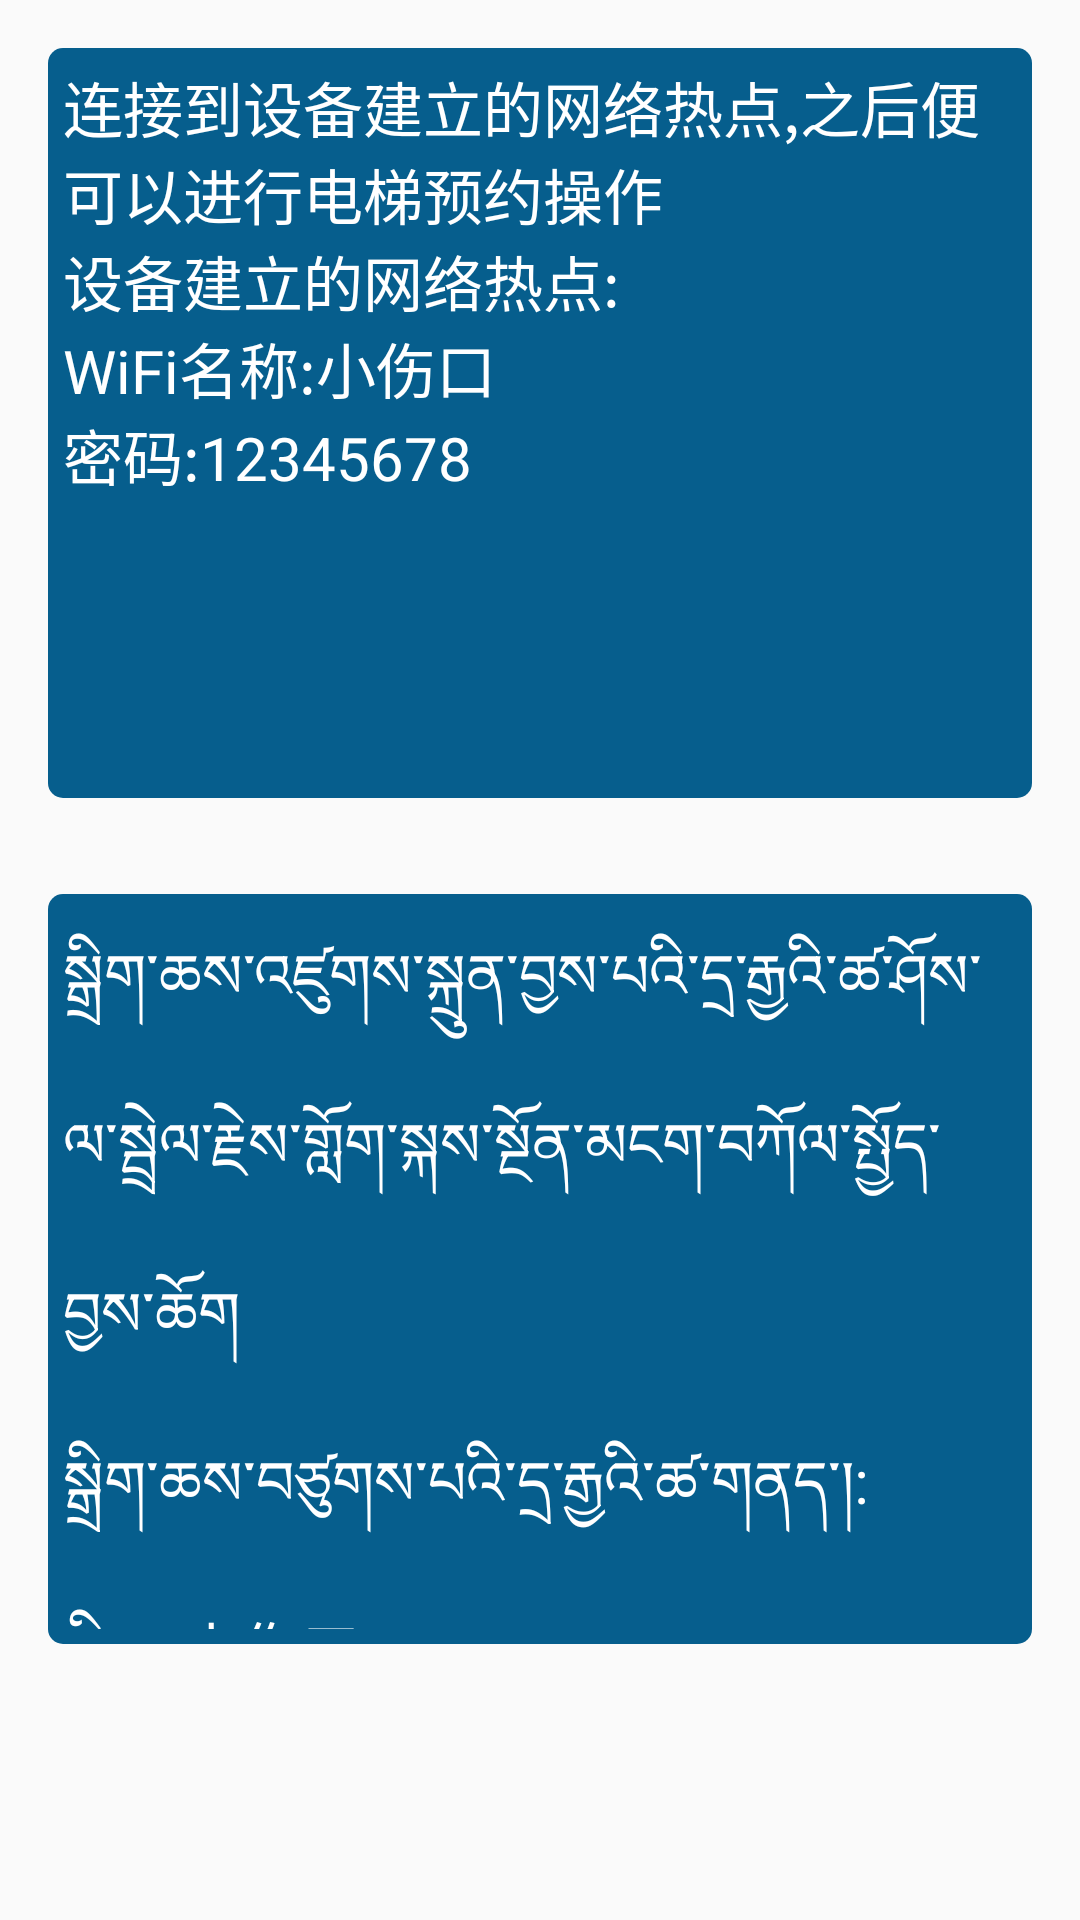

The Android layout XML behind this screen, and the referenced resources:
<!-- AndroidManifest.xml: application theme Theme.CtrolDianTi -->
<!-- res/layout/activity_shuo_ming.xml -->
<?xml version="1.0" encoding="utf-8"?>
<RelativeLayout xmlns:android="http://schemas.android.com/apk/res/android"
    xmlns:app="http://schemas.android.com/apk/res-auto"
    xmlns:tools="http://schemas.android.com/tools"
    android:layout_width="match_parent"
    android:layout_height="match_parent"
    tools:context=".ShuoMing">
    <ScrollView
        android:layout_width="match_parent"
        android:layout_height="match_parent">
        <RelativeLayout
            android:layout_width="match_parent"
            android:layout_height="match_parent">
            <TextView
                android:id="@+id/up"
                android:padding="5dp"
                android:layout_width="wrap_content"
                android:layout_height="250dp"
                android:layout_margin="16dp"
                android:text="@string/ShuoMing"
                android:textColor="#ffffff"
                android:textSize="20dp"
                android:background="@drawable/buttonshape"/>
            <TextView
                android:layout_below="@+id/up"
                android:layout_width="wrap_content"
                android:padding="5dp"
                android:layout_height="250dp"
                android:layout_margin="16dp"
                android:text="@string/zangwenshuoming"
                android:textColor="#ffffff"
                android:textSize="20dp"
                android:background="@drawable/buttonshape"/>
        </RelativeLayout>
    </ScrollView>

</RelativeLayout>
<!-- resources referenced by this layout -->
<resources>
  <!-- drawable buttonshape (drawable) -->
  <?xml version="1.0" encoding="utf-8"?>
  <shape xmlns:android="http://schemas.android.com/apk/res/android"
      android:shape="rectangle" >
  
      
      <solid android:color="#FF065E8D" />
  
      
      
      <corners android:radius="5dip" />
  
      
      <padding
          android:bottom="10dp"
          android:left="10dp"
          android:right="10dp"
          android:top="10dp" />
  </shape>
  <string name="ShuoMing">连接到设备建立的网络热点,之后便可以进行电梯预约操作\n设备建立的网络热点:\nWiFi名称:小伤口\n密码:12345678</string>
  <string name="zangwenshuoming">སྒྲིག་ཆས་འཛུགས་སྐྲུན་བྱས་པའི་དྲ་རྒྱའི་ཚ་ཤོས་ལ་སྦྲེལ་རྗེས་གློག་སྐས་སྔོན་མངག་བཀོལ་སྤྱོད་བྱས་ཆོག\nསྒྲིག་ཆས་བཙུགས་པའི་དྲ་རྒྱའི་ཚ་གནད་།:\nམིང་།:小伤口\nགསང་གྲངས།:12345678</string>
  <style name="Theme.CtrolDianTi" parent="Theme.AppCompat.Light.NoActionBar">
          
          <item name="colorPrimary">@color/purple_500</item>
          <item name="colorPrimaryVariant">#FF065E8D</item>
          <item name="colorOnPrimary">@color/white</item>
          
          <item name="colorSecondary">@color/teal_200</item>
          <item name="colorSecondaryVariant">@color/teal_700</item>
          <item name="colorOnSecondary">@color/black</item>
          
          <item name="android:statusBarColor" tools:targetApi="l">?attr/colorPrimaryVariant</item>
          
      </style>
  <color name="purple_500">#FF6200EE</color>
  <color name="white">#FFFFFFFF</color>
  <color name="teal_200">#FF03DAC5</color>
  <color name="teal_700">#FF018786</color>
  <color name="black">#FF000000</color>
</resources>
